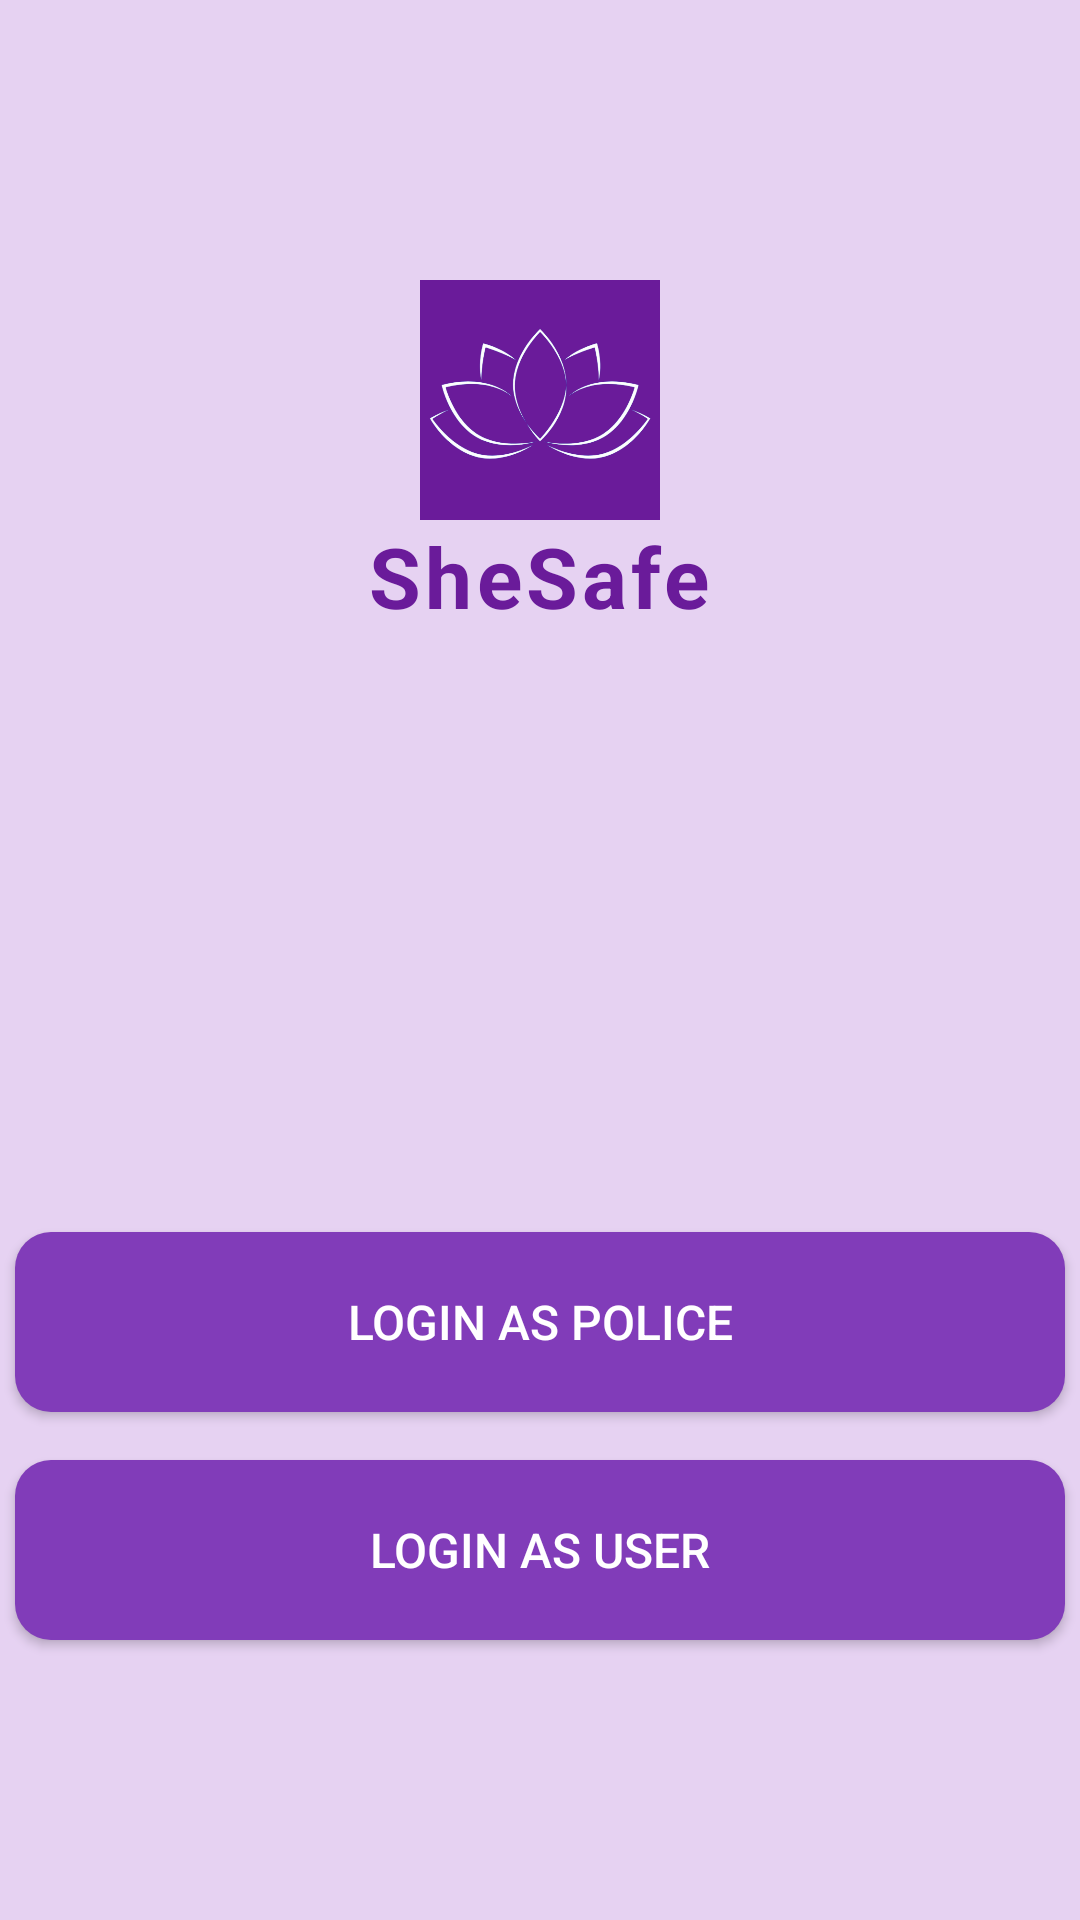

Write the Android layout XML for this screen, with the resource values it uses.
<!-- AndroidManifest.xml: application theme Base.Theme.Womensafetyapp -->
<!-- res/layout/activity_selection_page.xml -->
<?xml version="1.0" encoding="utf-8"?>
<LinearLayout
    xmlns:android="http://schemas.android.com/apk/res/android"
    xmlns:app="http://schemas.android.com/apk/res-auto"
    xmlns:tools="http://schemas.android.com/tools"
    android:id="@+id/main"
    android:layout_width="match_parent"
    android:layout_height="match_parent"
    android:gravity="center"
    android:background="#e6d2f2"
    android:orientation="vertical"
    tools:context=".selectionPage">




    <ImageView
        android:id="@+id/logoutIcon"
        android:layout_width="80dp"
        android:layout_height="80dp"
        android:layout_gravity="center"
        android:background="@color/purple_700"
        android:src="@drawable/lotus" />
    <TextView
        android:id="@+id/appTitle"
        android:layout_width="wrap_content"
        android:layout_height="wrap_content"
        android:letterSpacing="0.05"
        android:text="SheSafe"
        android:textColor="@color/purple_700"
        android:textSize="28sp"
        android:textStyle="bold" />


    
    <androidx.appcompat.widget.AppCompatButton
        android:id="@+id/buttonPolice"
        android:layout_width="350dp"
        android:layout_height="60dp"
        android:layout_marginTop="200dp"
        android:layout_marginBottom="16dp"
        android:textSize="16sp"
        android:background="@drawable/button_yes"
        android:text="LOGIN AS POLICE"
        android:textColor="@color/white"/>

    
    <androidx.appcompat.widget.AppCompatButton
        android:id="@+id/buttonUser"
        android:layout_width="350dp"
        android:layout_height="60dp"
        android:background="@drawable/button_yes"
        android:text="LOGIN AS USER"
        android:textSize="16sp"
        android:textColor="@color/white"/>

</LinearLayout>
<!-- resources referenced by this layout -->
<resources>
  <color name="purple_700">#6A1B9A</color>
  <color name="white">#FFFFFFFF</color>
  <!-- drawable button_yes (drawable) -->
  <?xml version="1.0" encoding="utf-8"?>
  <shape xmlns:android="http://schemas.android.com/apk/res/android">
      <solid android:color="#813cb9" />
      <corners android:radius="12dp" />
      <padding android:left="12dp" android:top="8dp" android:right="12dp" android:bottom="8dp"/>
  </shape>
  <!-- drawable lotus: png bitmap (drawable, 66683 bytes) -->
  <style name="Base.Theme.Womensafetyapp" parent="Theme.Material3.DayNight.NoActionBar">
          <item name="android:statusBarColor">@android:color/transparent</item>
  
      </style>
</resources>
